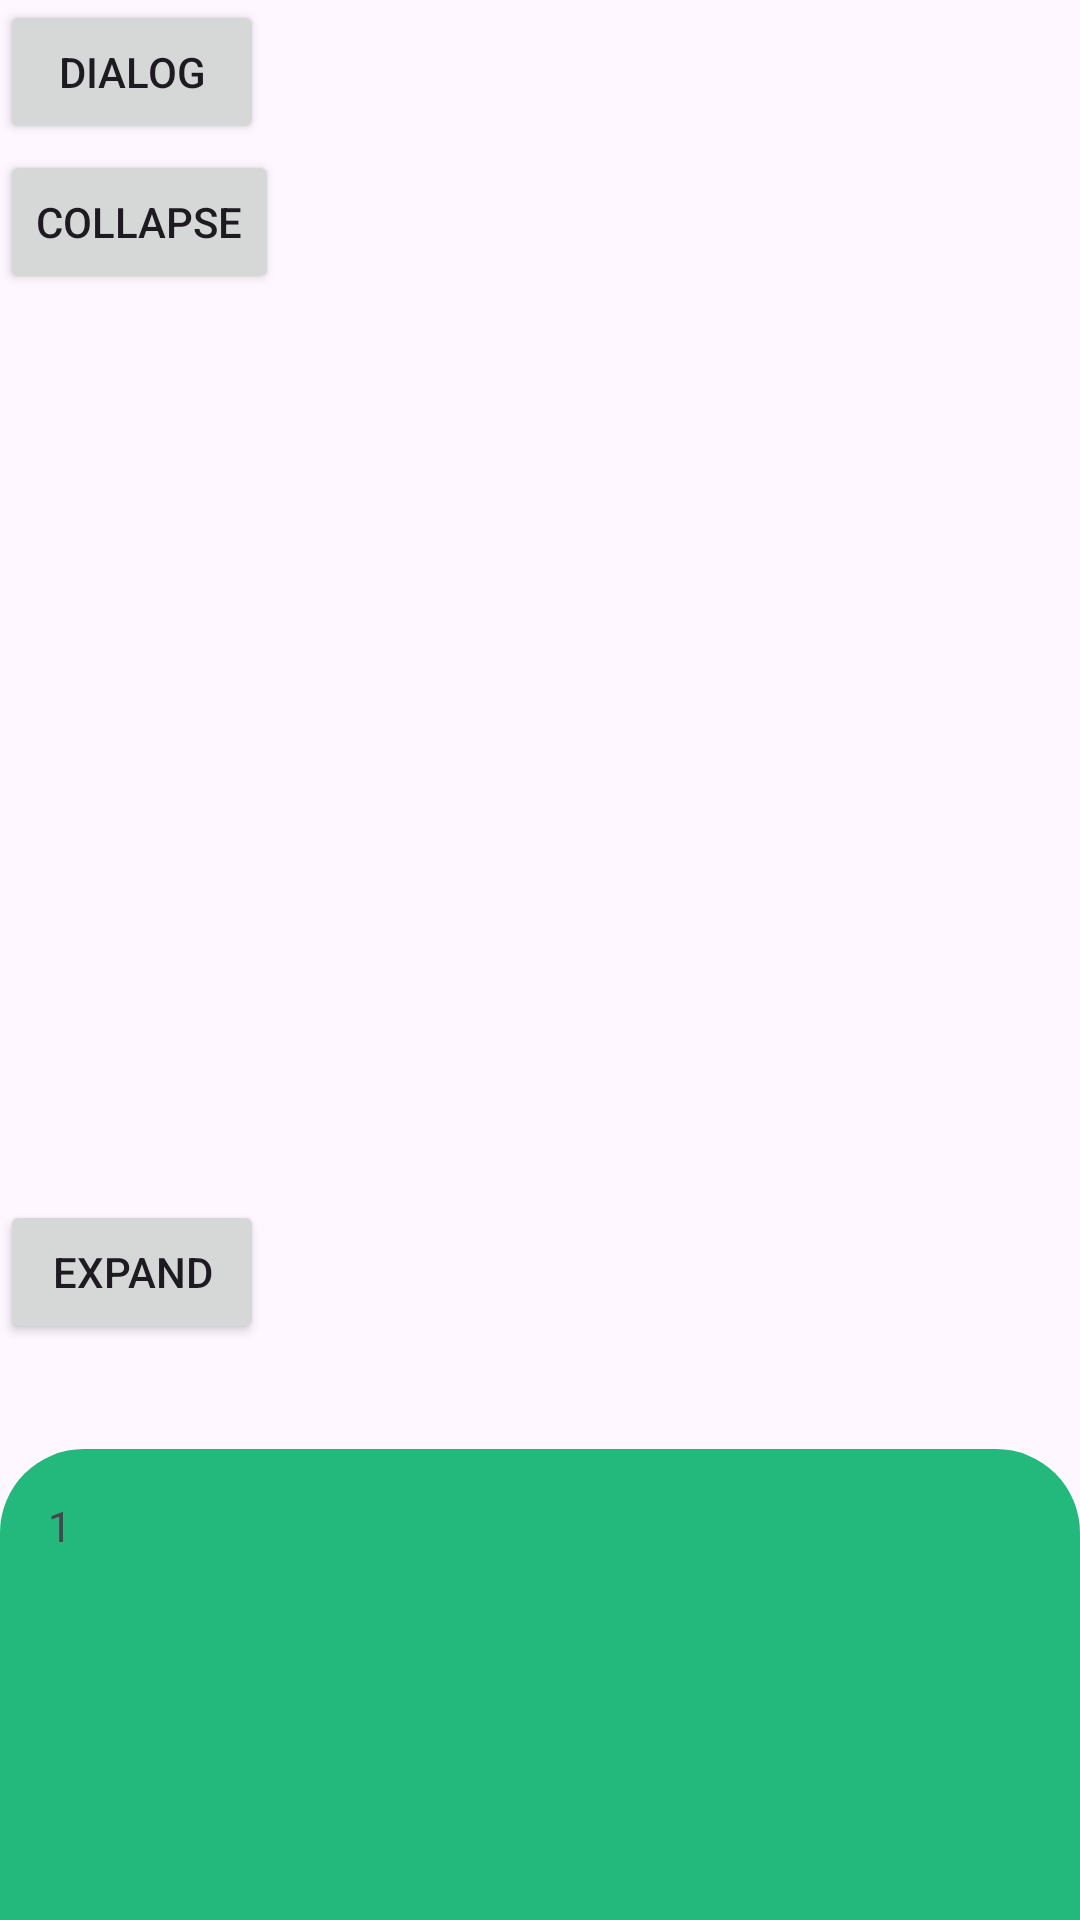

This screen was rendered from an Android layout file. Write that file and the resources it references.
<!-- AndroidManifest.xml: application theme Theme.MaterialDesign3 -->
<!-- res/layout/activity_bottom_sheet.xml -->
<?xml version="1.0" encoding="utf-8"?>
<FrameLayout xmlns:android="http://schemas.android.com/apk/res/android"
    xmlns:app="http://schemas.android.com/apk/res-auto"
    xmlns:tools="http://schemas.android.com/tools"
    android:layout_width="match_parent"
    android:layout_height="match_parent"
    android:fitsSystemWindows="true"
    tools:context=".ui.BottomSheetActivity">

    <RelativeLayout
        android:layout_width="match_parent"
        android:layout_height="wrap_content">

        <Button
            android:id="@+id/dialog"
            android:layout_width="wrap_content"
            android:layout_height="wrap_content"
            android:text="Dialog" />

        <Button
            android:id="@+id/expand"
            android:layout_width="wrap_content"
            android:layout_height="wrap_content"
            android:layout_marginTop="400dp"
            android:text="expand" />

        <Button
            android:id="@+id/collapse"
            android:layout_width="wrap_content"
            android:layout_height="wrap_content"
            android:layout_marginTop="50dp"
            android:text="collapse" />
    </RelativeLayout>

    <androidx.coordinatorlayout.widget.CoordinatorLayout
        android:layout_width="match_parent"
        android:layout_height="match_parent"
        android:layout_marginTop="50dp">

        <LinearLayout
            android:id="@+id/bottomSheetInternal"
            android:layout_width="match_parent"
            android:layout_height="match_parent"
            android:orientation="vertical"
            app:backgroundTint="@color/color_23B97C"
            app:behavior_hideable="false"
            app:behavior_peekHeight="157dp"
            android:padding="16dp"
            app:layout_behavior="com.google.android.material.bottomsheet.BottomSheetBehavior">

            <androidx.core.widget.NestedScrollView
                android:layout_width="match_parent"
                android:layout_height="0dp"
                android:layout_weight="1"
                android:overScrollMode="never"
                android:fillViewport="true">

                <LinearLayout
                    android:layout_width="match_parent"
                    android:layout_height="wrap_content"
                    android:orientation="vertical">

                    <TextView
                        android:layout_width="wrap_content"
                        android:layout_height="200dp"
                        android:text="1" />

                    <TextView
                        android:layout_width="wrap_content"
                        android:layout_height="200dp"
                        android:text="2" />

                    <TextView
                        android:layout_width="wrap_content"
                        android:layout_height="200dp"
                        android:text="3" />

                    <TextView
                        android:layout_width="wrap_content"
                        android:layout_height="200dp"
                        android:text="4" />

                    <TextView
                        android:layout_width="wrap_content"
                        android:layout_height="200dp"
                        android:text="5" />

                    <TextView
                        android:layout_width="wrap_content"
                        android:layout_height="200dp"
                        android:text="6" />

                    <TextView
                        android:layout_width="wrap_content"
                        android:layout_height="200dp"
                        android:text="7" />

                    <TextView
                        android:layout_width="wrap_content"
                        android:layout_height="200dp"
                        android:text="8" />
                </LinearLayout>
            </androidx.core.widget.NestedScrollView>

            <Button
                android:layout_width="match_parent"
                android:layout_height="wrap_content"
                android:text="底部按钮" />
        </LinearLayout>
    </androidx.coordinatorlayout.widget.CoordinatorLayout>
</FrameLayout>
<!-- resources referenced by this layout -->
<resources>
  <color name="color_23B97C">#23B97C</color>
  <color name="purple_500">#FF6200EE</color>
  <color name="purple_700">#FF3700B3</color>
  <color name="white">#FFFFFFFF</color>
  <color name="teal_200">#FF03DAC5</color>
  <color name="teal_700">#FF018786</color>
  <color name="black">#FF000000</color>
  <style name="ShapeAppearance.Material3.Corner.ExtraSmall" parent="ShapeAppearance.M3.Sys.Shape.Corner.ExtraSmall" />
  <style name="ShapeAppearance.Material3.Corner.Small" parent="ShapeAppearance.M3.Sys.Shape.Corner.Small" />
  <style name="ShapeAppearance.Material3.Corner.Medium" parent="ShapeAppearance.M3.Sys.Shape.Corner.Medium" />
  <style name="ShapeAppearance.Material3.Corner.Large" parent="ShapeAppearance.M3.Sys.Shape.Corner.Large" />
  <style name="ShapeAppearance.Material3.Corner.ExtraLarge" parent="ShapeAppearance.M3.Sys.Shape.Corner.ExtraLarge" />
  <style name="Widget.Material3.BottomSheet" parent="Widget.MaterialComponents.BottomSheet">
          <item name="android:elevation" tools:ignore="NewApi">@dimen/m3_bottom_sheet_elevation</item>
          <item name="marginLeftSystemWindowInsets">true</item>
          <item name="marginRightSystemWindowInsets">true</item>
          <item name="paddingBottomSystemWindowInsets">true</item>
          <item name="paddingTopSystemWindowInsets">true</item>
          <item name="paddingLeftSystemWindowInsets">false</item>
          <item name="paddingRightSystemWindowInsets">false</item>
          <item name="shapeAppearance">?attr/shapeAppearanceCornerExtraLarge</item>
          <item name="shapeAppearanceOverlay">@style/ShapeAppearanceOverlay.Material3.Corner.Top</item>
      </style>
  <style name="TextAppearance.App.Button" parent="TextAppearance.Material3.LabelLarge">
          <item name="fontFamily">@font/zk_xw</item>
          <item name="android:fontFamily">@font/zk_xw</item>
      </style>
  <style name="ShapeAppearance.M3.Sys.Shape.Corner.ExtraSmall" parent="">
          <item name="cornerFamily">?attr/shapeCornerFamily</item>
          <item name="cornerSize">4dp</item>
      </style>
  <style name="ShapeAppearance.M3.Sys.Shape.Corner.Small" parent="">
          <item name="cornerFamily">?attr/shapeCornerFamily</item>
          <item name="cornerSize">8dp</item>
      </style>
  <style name="ShapeAppearance.M3.Sys.Shape.Corner.Medium" parent="">
          <item name="cornerFamily">?attr/shapeCornerFamily</item>
          <item name="cornerSize">12dp</item>
      </style>
  <style name="ShapeAppearance.M3.Sys.Shape.Corner.Large" parent="">
          <item name="cornerFamily">?attr/shapeCornerFamily</item>
          <item name="cornerSize">16dp</item>
      </style>
  <style name="ShapeAppearance.M3.Sys.Shape.Corner.ExtraLarge" parent="">
          <item name="cornerFamily">?attr/shapeCornerFamily</item>
          <item name="cornerSize">28dp</item>
      </style>
  <style name="ShapeAppearanceOverlay.Material3.Corner.Top" parent="">
          <item name="cornerSizeBottomLeft">0dp</item>
          <item name="cornerSizeBottomRight">0dp</item>
      </style>
</resources>
